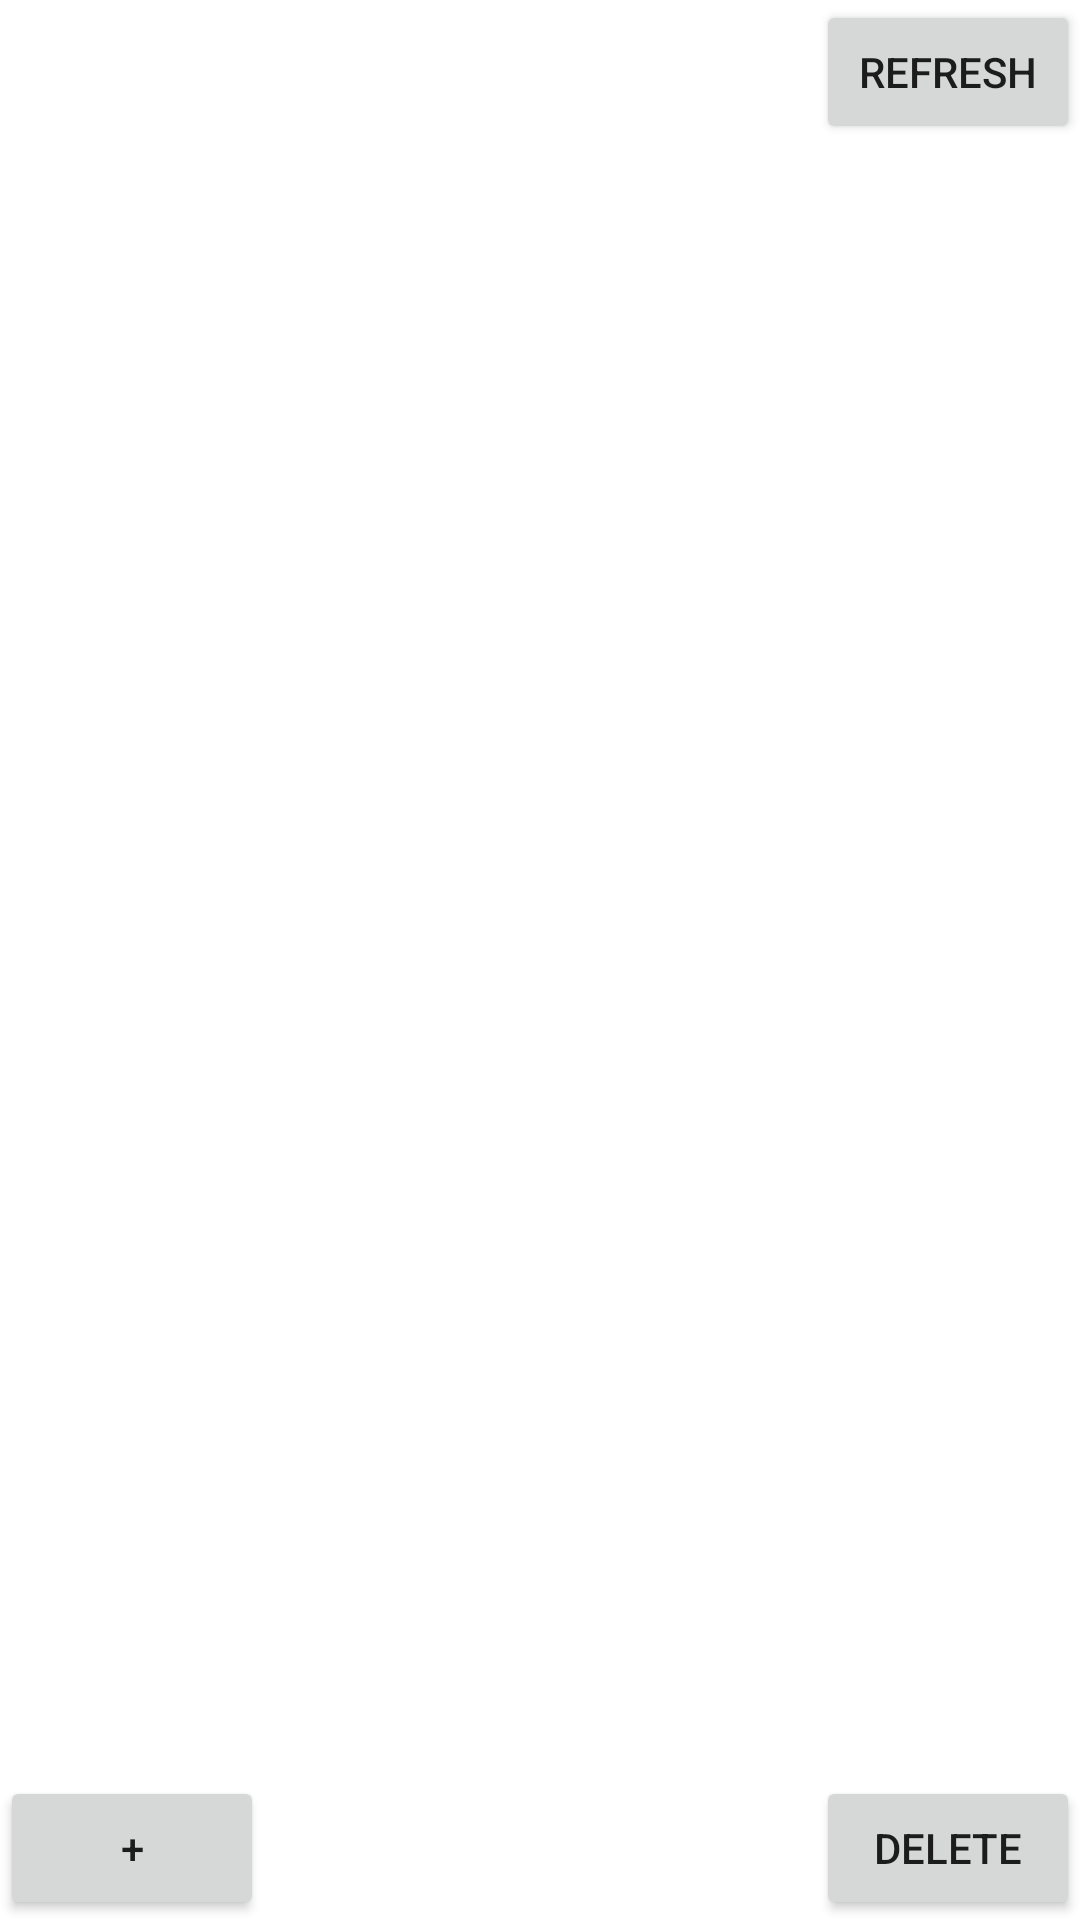

Android layout source for this screen:
<!-- AndroidManifest.xml: application theme Theme.WeatherToday -->
<!-- res/layout/activity_main.xml -->
<RelativeLayout xmlns:android="http://schemas.android.com/apk/res/android"
    xmlns:tools="http://schemas.android.com/tools"
    android:layout_width="match_parent"
    android:layout_height="match_parent"
    tools:context=".MainActivity">

    
    <TextView
        android:id="@+id/weatherInfo"
        android:layout_width="wrap_content"
        android:layout_height="wrap_content"
        android:textSize="16sp"
        android:layout_alignParentTop="true"
        android:layout_centerHorizontal="true" />

    <TextView
        android:id="@+id/locationInfo"
        android:layout_width="wrap_content"
        android:layout_height="wrap_content"
        android:textSize="16sp"
        android:layout_below="@id/weatherInfo"
        android:layout_centerHorizontal="true" />

    <androidx.viewpager.widget.ViewPager
        android:id="@+id/viewPager"
        android:layout_width="match_parent"
        android:layout_height="match_parent"
        android:layout_below="@id/weatherInfo" />

    <Button
        android:id="@+id/refreshButton"
        android:layout_width="wrap_content"
        android:layout_height="wrap_content"
        android:text="Refresh"
        android:layout_alignParentTop="true"
        android:layout_alignParentEnd="true" />

    <Button
        android:id="@+id/addButton"
        android:layout_width="wrap_content"
        android:layout_height="wrap_content"
        android:text="+"
        android:layout_alignParentBottom="true"
        android:layout_alignParentStart="true" />

    <Button
        android:id="@+id/deleteButton"
        android:layout_width="wrap_content"
        android:layout_height="wrap_content"
        android:text="Delete"
        android:layout_alignParentBottom="true"
        android:layout_alignParentEnd="true" />
</RelativeLayout>
<!-- resources referenced by this layout -->
<resources>
  <style name="Theme.WeatherToday" parent="Theme.MaterialComponents.DayNight.DarkActionBar">
          
          <item name="colorPrimary">@color/purple_500</item>
          <item name="colorPrimaryVariant">@color/purple_700</item>
          <item name="colorOnPrimary">@color/white</item>
          
          <item name="colorSecondary">@color/teal_200</item>
          <item name="colorSecondaryVariant">@color/teal_700</item>
          <item name="colorOnSecondary">@color/black</item>
          
          <item name="android:statusBarColor">?attr/colorPrimaryVariant</item>
          
      </style>
  <!-- not gathered from this repository: default colours our renderer supplied (Android Studio template values) -->
  <color name="purple_500">#FF6200EE</color>
  <color name="purple_700">#FF3700B3</color>
  <color name="teal_200">#FF03DAC5</color>
  <color name="teal_700">#FF018786</color>
  <color name="black">#FF000000</color>
  <color name="white">#FFFFFFFF</color>
</resources>
